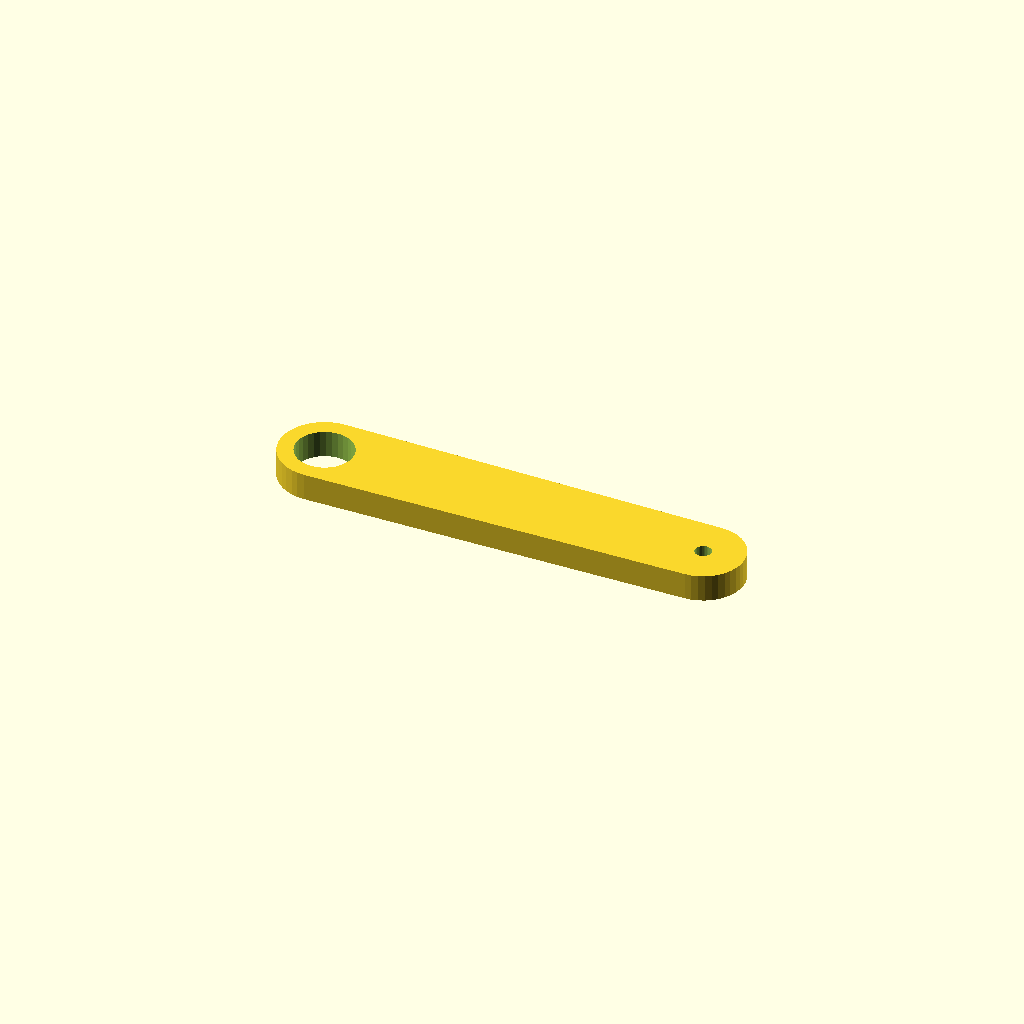
Cell 1: the model at its default parameters.
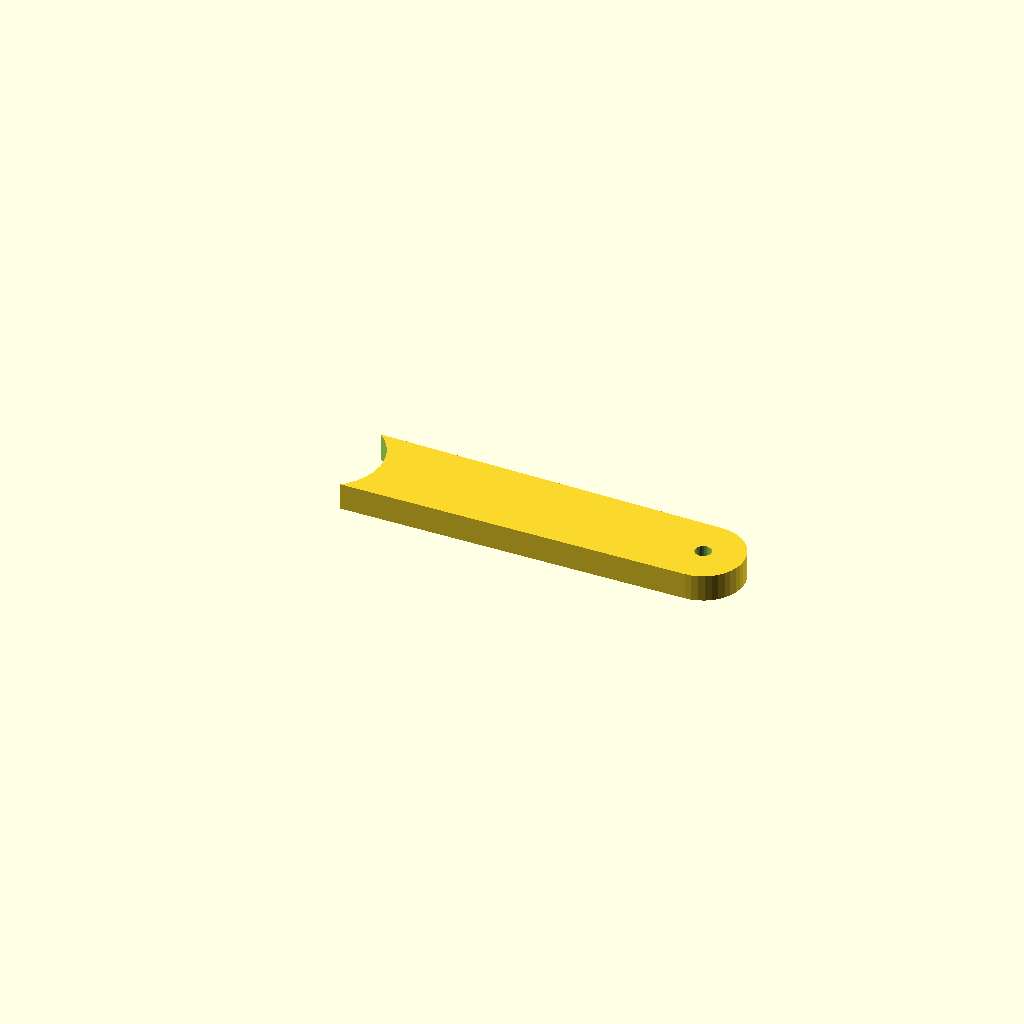
Cell 2 — bore_a set to 25.4, the other parameters unchanged.
One fixed orthographic camera (rotation 55°, 0°, 25°; colour scheme Cornfield) for every cell.
Source of the model, optional_data/data/gen3/levers/part_0092.scad:
$fn = 32;

// ----------------------------------------------------------------------
// Lever: 85 mm between the bosses, 6 mm thick, smooth outline
// ----------------------------------------------------------------------

// --- parameters (mm) ---
lever_l = 85;             // distance between the boss centres
boss_a = 19.7;            // first boss diameter
boss_b = 18;              // second boss diameter
bore_a = 12.7;            // first bore
bore_b = 3.6;             // second bore
lever_t = 6;              // lever thickness

lever_profile = [[-52.35, 0], [-52.229, -1.541], [-51.868, -3.044], [-51.276, -4.472], [-50.469, -5.79], [-49.465, -6.965], [-48.29, -7.969], [-46.972, -8.776], [-45.544, -9.368], [-44.041, -9.729], [-42.5, -9.85], [42.5, -9], [43.908, -8.889], [45.281, -8.56], [46.586, -8.019], [47.79, -7.281], [48.864, -6.364], [49.781, -5.29], [50.519, -4.086], [51.06, -2.781], [51.389, -1.408], [51.5, 0], [51.389, 1.408], [51.06, 2.781], [50.519, 4.086], [49.781, 5.29], [48.864, 6.364], [47.79, 7.281], [46.586, 8.019], [45.281, 8.56], [43.908, 8.889], [42.5, 9], [-42.5, 9.85], [-44.041, 9.729], [-45.544, 9.368], [-46.972, 8.776], [-48.29, 7.969], [-49.465, 6.965], [-50.469, 5.79], [-51.276, 4.472], [-51.868, 3.044], [-52.229, 1.541]];

difference() {
  linear_extrude(height = lever_t) polygon(lever_profile);
  translate([-42.5, 0, -2.5]) cylinder(h = lever_t + 5, d = bore_a);
  translate([42.5, 0, -2.5]) cylinder(h = lever_t + 5, d = bore_b);
}
Customizer parameters (derived from the source; name, type, default, range or options):
lever_l: number, default 85
boss_a: number, default 19.7
boss_b: number, default 18
bore_a: number, default 12.7
bore_b: number, default 3.6
lever_t: number, default 6
